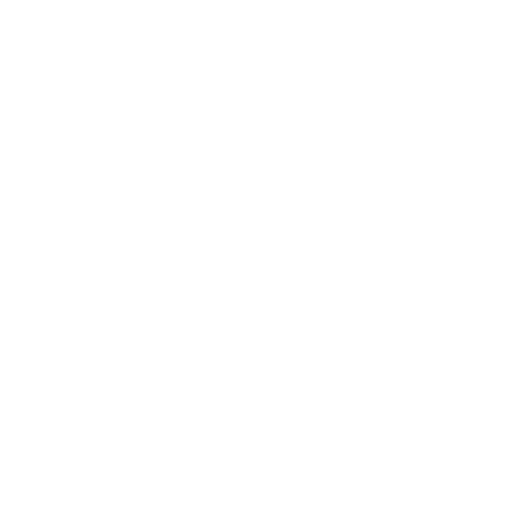
t = 0.00 s
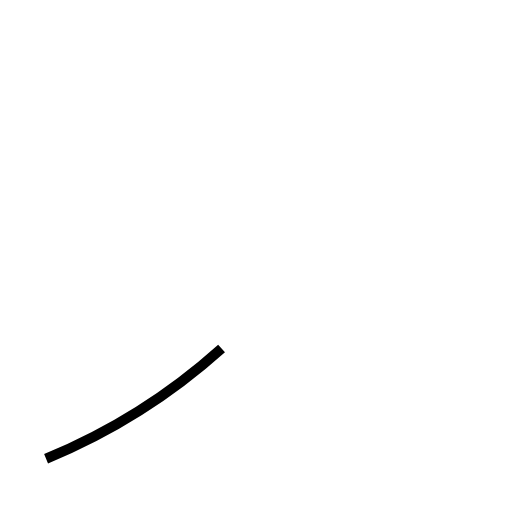
t = 0.61 s
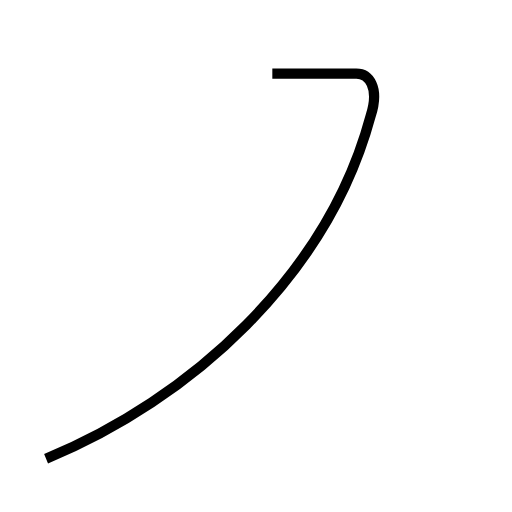
t = 1.83 s
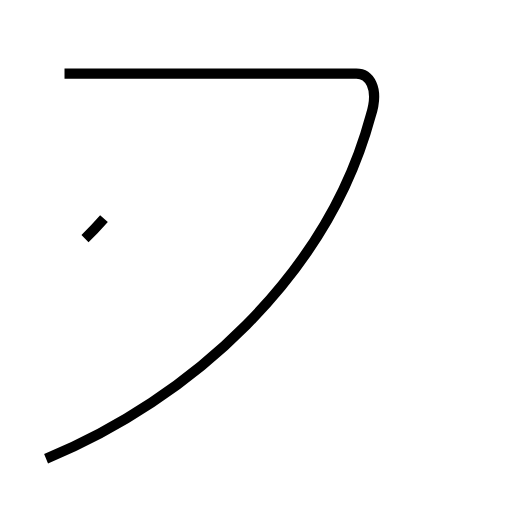
t = 2.52 s
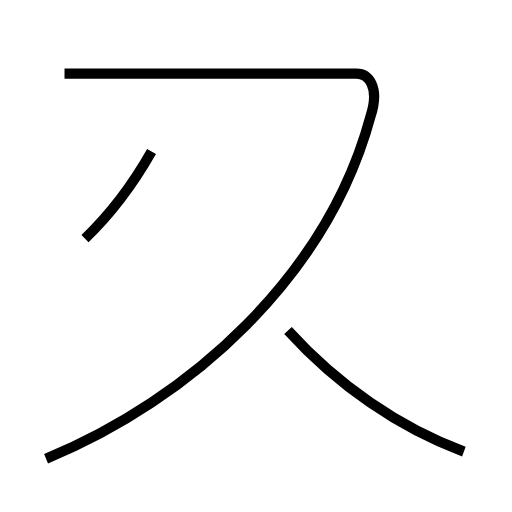
t = 3.39 s
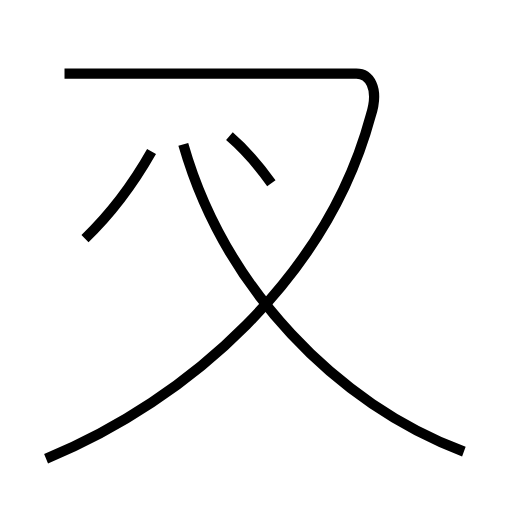
t = 4.21 s

The animated SVG that drew these frames (rendered in a browser with its animation timeline set to each time). Animation: 4 SMIL elements (animate=4); one cycle of 4.21 s.

<?xml version='1.0' encoding='utf-8'?>
<svg viewBox="0.0 -6.0 50.0 50.0" version="1.1" xmlns="http://www.w3.org/2000/svg"><rect x="-1000" y="-1000" width="2000" height="2000" stroke="white" fill="white" /><g style="fill:none;stroke:#000000;stroke-width:1"><path d="M 4.5 0.8 C 18.6 -5.0 32.0 -17.1 36.2 -32.7 C 37.1 -35.5 36.0 -36.8 34.8 -36.8 L 6.3 -36.8 " transform="translate(0.0 38.0)" stroke-dasharray="81.27863711612362" stroke-dashoffset="81.27863711612362"><animate attributeName="stroke-dashoffset" from="81.27863711612362" to="0" dur="2.4383591134837084s" begin="0s; anim_end.end" fill="freeze" id="anim0" /></path><path d="M 8.3 -20.7 C 10.8 -23.1 13.1 -26.2 14.8 -29.2 " transform="translate(0.0 38.0)" stroke-dasharray="10.73605745361038" stroke-dashoffset="10.73605745361038"><animate attributeName="stroke-dashoffset" from="10.73605745361038" to="0" dur="0.3220817236083114s" begin="anim0.end" fill="freeze" id="anim1" /></path><path d="M 45.3 0.1 C 32.9 -4.5 21.9 -15.9 17.9 -29.9 " transform="translate(0.0 38.0)" stroke-dasharray="42.08486587449987" stroke-dashoffset="42.08486587449987"><animate attributeName="stroke-dashoffset" from="42.08486587449987" to="0" dur="1.262545976234996s" begin="anim1.end" fill="freeze" id="anim2" /></path><path d="M 26.5 -26.1 C 25.5 -27.5 23.8 -29.5 22.4 -30.7" transform="translate(0.0 38.0)" stroke-dasharray="6.174108096938694" stroke-dashoffset="6.174108096938694"><animate attributeName="stroke-dashoffset" from="6.174108096938694" to="0" dur="0.1852232429081608s" begin="anim2.end" fill="freeze" id="anim_end" /></path></g></svg>
